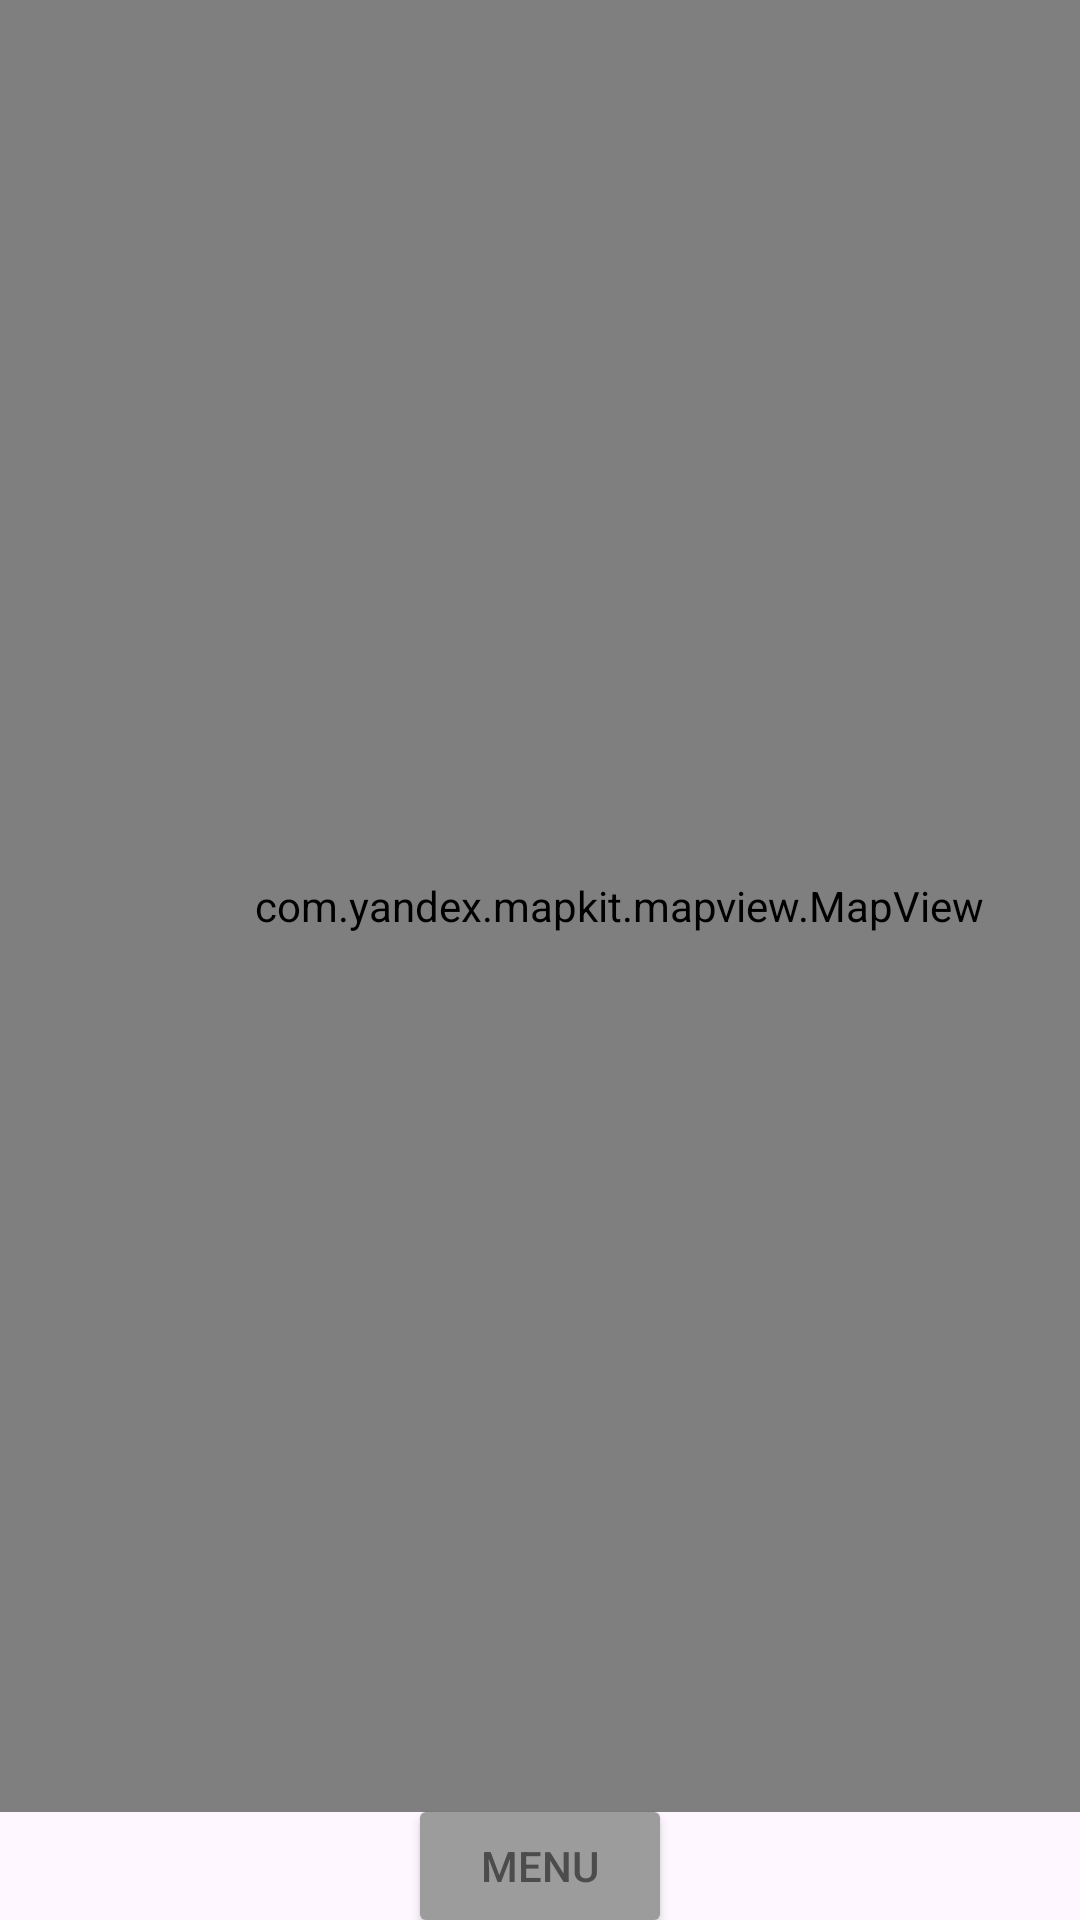

Layout XML and referenced resources for this Android screen:
<!-- AndroidManifest.xml: application theme Theme.Jiraf_John -->
<!-- res/layout/activity_pogoda.xml -->
<?xml version="1.0" encoding="utf-8"?>
<androidx.constraintlayout.widget.ConstraintLayout xmlns:android="http://schemas.android.com/apk/res/android"
    xmlns:app="http://schemas.android.com/apk/res-auto"
    xmlns:tools="http://schemas.android.com/tools"
    android:layout_width="match_parent"
    android:layout_height="match_parent"
    tools:context=".Pogoda">

    <com.yandex.mapkit.mapview.MapView
        android:id="@+id/mapview"
        android:layout_width="413dp"
        android:layout_height="604dp"
        tools:layout_editor_absoluteX="-1dp"
        tools:layout_editor_absoluteY="-2dp" />

    <Button
        android:id="@+id/button_von_carti"
        android:layout_width="wrap_content"
        android:layout_height="wrap_content"
        android:layout_gravity="center"
        android:backgroundTint="#9C9C9C"
        android:text="Menu"
        android:textColor="#4C4C4C"
        app:layout_constraintBottom_toBottomOf="parent"
        app:layout_constraintEnd_toEndOf="parent"
        app:layout_constraintStart_toStartOf="parent"
        app:layout_constraintTop_toBottomOf="@+id/mapview" />

</androidx.constraintlayout.widget.ConstraintLayout>
<!-- resources referenced by this layout -->
<resources>
  <style name="Theme.Jiraf_John" parent="Base.Theme.Jiraf_John" />
  <style name="Base.Theme.Jiraf_John" parent="Theme.Material3.DayNight.NoActionBar">
          
          
      </style>
</resources>
